Run: headless pygame with SDL's dummy video driver; simulated clock (each Clock.tick advances the game by its frame time, no real sleeping); random seed 0; keys injected as events and as key.get_pressed() state; mouse plan: one left click at the window centre at the start of phase 2, then a move to the lower-right quarter at the start of phase 3.
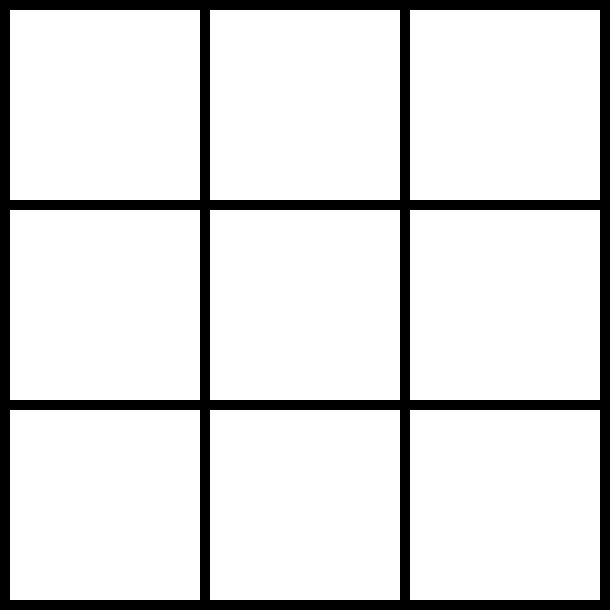
Frame 1 of 4 · flips 1–60 · no input
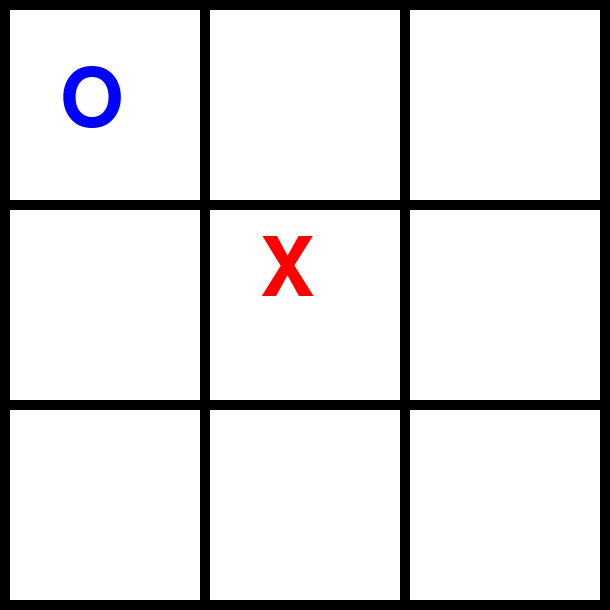
Frame 2 of 4 · flips 61–180 · clicked the window centre · tapped SPACE, RETURN · held RIGHT (→), D
Frame 3 of 4 · flips 181–300 · moved the mouse to the lower-right quarter · held DOWN (↓), S · screen unchanged from frame 2, image omitted
Frame 4 of 4 · flips 301–420 · held LEFT (←), A, UP (↑), W · screen unchanged from frame 3, image omitted

The pygame program that drew these frames:

from copy import deepcopy                           #importar uma biblioteca para fazer uma copia da matriz e poder mexer nela a vontade
from math import pow                                #importa potenciação para que eu possa fazer calcular valores e fazer estimativa da heuristica
import pygame                                       #pra ajudar a abstrair vamos usar o pygame para desenhar o jogo
import time                                         #pra deixar mais dinamico, vamos simular um tempo para a IA pensar

pygame.init()                                       #inicia o pygame pra ajudar a gente a abstrair graficamente

largura, altura = 610, 610                          # algumas constantes 
fonte = pygame.font.Font(None, 120)                 #definindo a fonte que vamos usar, o None é para usar a fonte padrão do pygame, e 120 é o tamanho da fonte    
tamanhoQuadrado = 200
margem = 10

tela = pygame.display.set_mode((largura, altura))   #a definição da tela
pygame.display.set_caption('TicTacToeAB')

def finalizar():                                    #decidi fazer uma função para finalizar o jogo e deixar melhor claro o que fazer caso eu queira fechar a tela do jogo
    pygame.quit()
    exit()

def desenharTabuleiro(tabuleiro):                               #desenhando o tabuleiro com pygame
    tela.fill((0, 0, 0))                                        #completando com a cor preta de fundo
    for linha in range (3):                                     #para cada linha...
        for coluna in range (3):                                #em cada coluna
            x = coluna * tamanhoQuadrado + margem               #definindo o tamanho das colunas
            y = linha * tamanhoQuadrado + margem                #agora o tamanho das linhas
            pygame.draw.rect(tela, (255, 255, 255), (x, y, tamanhoQuadrado - margem, tamanhoQuadrado-margem))   #desenhando o retangulos baseado nos tamanhos e na quantidade de retangulos
            if tabuleiro[linha][coluna] == 'X':                     #para cada iteração, se o retangulo receber 'X'
                texto = fonte.render('X', True, (255, 0, 0))    #ele é desenhado na tela na cor vermelha
                tela.blit(texto, (x + 50, y + 20))              #mais ou menos perto do meio
            elif tabuleiro[linha][coluna] == 'O':                   #para cada iteração, se o retangulo receber 'O'
                texto = fonte.render('O', True, (0, 0, 255))    #desenhamos ele na tela com a cor azul
                tela.blit(texto, (x + 50, y +50))               #tentansmo fazer no mais centrado possivel

def checarVencedor(tabuleiro):                                                             #verifica se alguém ganhou
    for i in range (3):
        if tabuleiro[i][0] == tabuleiro[i][1] == tabuleiro[i][2] and tabuleiro[0][i] is not None:   #vamos testar cada linha da matriz tem tem o mesmo conteúdo, no caso nada
            return tabuleiro[i][0]                                                      #retorna o conteudo que está nessa posição da matriz, quem venceu nessa linha, seja 'X' ou 'O'
    for i in range (3):
        if tabuleiro[0][i] == tabuleiro[1][i] == tabuleiro[2][i] and tabuleiro[0][i] is not None:   #vamos testar cada coluna da também
            return tabuleiro[0][i]                                                      #retorna quem venceu nas colunas, se 'x' ou '0'
    if tabuleiro[0][0] == tabuleiro[1][1] == tabuleiro[2][2] and tabuleiro[0][0] is not None:       #vamos testar a primeira diagonal
        return tabuleiro[0][0]                                                          #retorna quem venceu na diagonal 
    if tabuleiro[0][2] == tabuleiro[1][1] == tabuleiro[2][0] and tabuleiro[0][2] is not None:       #vamos testar a segunda diagonal
        return tabuleiro[0][2]                                                          #retorna quem venceu na outra diagonal
    return None                                 #ninguém venceu ainda 

def estaCheio(tabuleiro):                       #verifica se o tabuleiro está cheio, ou seja, empate
    for linhas in tabuleiro:                    #para cada linha no tabuleiro
        for colunas in linhas:                  #para cada coluna das linhas
            if colunas is None:                 #se pelo menos uma for vazia então...
                return False                    #é falso, não está cheio
    return True                                 #se não sair retornar dentro do laço de repetição então ele é verdadeiro, e não há um elemento vazio na matriz

def heuristica(tabuleiro, jogador):             #estima valor do tabuleiro
    h = 0                                       #inicia-se o valor zerado para que eu possa fazer o valor da minha heuristica
    oponente = 'O' if jogador == 'X' else 'X'   #oponente recebe O, se for a vez do O então o jogador recebe X, se não for, oponente recebe X
    
    for i in range (3):
        if tabuleiro[i][0] != oponente and tabuleiro[i][1] != oponente and tabuleiro[i][2] != oponente:                 #se o oponente não fechou nenhuma das chances de vitoria pela horizontal então...
            h += pow((tabuleiro[i][0] == jogador) + (tabuleiro[i][1] == jogador) + (tabuleiro[i][2] == jogador), 2)     #ele incrementa um valor(potencializado) se tiver alguma casa marcada na horizontal
    
    for i in range (3):
        if tabuleiro[0][i] != oponente and tabuleiro[1][i] != oponente and tabuleiro[2][i] != oponente:                 #se o oponente não fechou nenhuma das chance de vitoria pela vertical então...
            h += pow((tabuleiro[0][i] == jogador) + (tabuleiro[1][i] == jogador) + (tabuleiro[2][i] == jogador), 2)     #incrimenta, se tiver chance de ganha pela vertical
    
    if tabuleiro[0][0] != oponente and tabuleiro[1][1] != oponente and tabuleiro[2][2] != oponente:
        h += pow((tabuleiro[0][0] == jogador) + (tabuleiro[1][1] == jogador) + (tabuleiro[2][2] == jogador), 2)         #continua incrementando se as jogadas forem na diagonal tbm
    
    if tabuleiro[0][2] != oponente and tabuleiro[1][1] != oponente and tabuleiro[2][0] != oponente:
        h += pow((tabuleiro[0][2] == jogador) + (tabuleiro[1][1] == jogador) + (tabuleiro[2][0] == jogador), 2)         #tanto a diagonal esquerda-direita quanto a inversa

    for i in range (3):                                                                                     #faremos o calculo contrário em caso de desvantagem também
        if tabuleiro[i][0] != jogador and tabuleiro[i][1] != jogador and tabuleiro[i][2] != jogador:                    #se o oponente não fechou nenhuma das chances de vitoria pela horizontal então...
            h -= pow((tabuleiro[i][0] == oponente) + (tabuleiro[i][1] == oponente) + (tabuleiro[i][2] == oponente), 2)  #ele incrementa um valor(potencializado) se tiver alguma casa marcada na horizontal
    
    for i in range (3):
        if tabuleiro[0][i] != jogador and tabuleiro[1][i] != jogador and tabuleiro[2][i] != jogador:                    #se o oponente não fechou nenhuma das chance de vitoria pela vertical então...
            h -= pow((tabuleiro[0][i] == oponente) + (tabuleiro[1][i] == oponente) + (tabuleiro[2][i] == oponente), 2)  #incrimenta, se tiver chance de ganha pela vertical
    
    if tabuleiro[0][0] != jogador and tabuleiro[1][1] != jogador and tabuleiro[2][2] != jogador:
        h -= pow((tabuleiro[0][0] == oponente) + (tabuleiro[1][1] == oponente) + (tabuleiro[2][2] == oponente), 2)      #continua incrementando se as jogadas forem na diagonal tbm
    
    if tabuleiro[0][2] != jogador and tabuleiro[1][1] != jogador and tabuleiro[2][0] != jogador:
        h -= pow((tabuleiro[0][2] == oponente) + (tabuleiro[1][1] == oponente) + (tabuleiro[2][0] == oponente), 2)      #tanto a diagonal esquerda-direita quanto a inversa

    return h
        
def resultJogada(tabuleiro, pos, jogador):                      #computa resultado da jogada
    new_tabuleiro = deepcopy(tabuleiro)
    new_tabuleiro[pos[0]][pos[1]] = jogador                     #marcar cordenada onde o jogador marcou sua jogada
    return new_tabuleiro
    
def jogadasPossiveis(tabuleiro):                                #lista de jogadas possiveis
    jogadas = []                                                #criação da lista que acrecentaremos cada espaço vazio como uma possivel jogada
    for linha in range (3):                                     #testa as linhas
        for coluna in range (3):                                #testa as colunas de cada linha
            if tabuleiro[linha][coluna] == None:                #se a posição estiver vazia então...
                jogadas.append([linha,coluna])                  #adiciona a lista
    return jogadas                                              #aqui estamos retornando todas posições vazias no tabuileiro para ver todas as jogadas possiveis

def minimax(tabuleiro, jogador, eu, alpha, beta, maxdepth=9):   #minimax é um algoritmo da IA, aqui ela montará seu score
    jogadas = jogadasPossiveis(tabuleiro)                       #precisa das jogadas possiveis para o minimax poder calcular qual é a melhor
    w = checarVencedor(tabuleiro)                               #w recebe da funcao chegckwinner se alguém ganhou
    
    if w == eu:                                                 #se a IA vencer ela ganha 999 no caso de winner ser 'eu'
        return 999                                              #999 é pra garantir que a "o programa entenda" que usar heuristica que "é achar que vai ganhar" é incerteza, mas aqui é a certeza, ou seja, é maior. 
    elif w and w != eu:                                         #se a IA perder ela ela perde 999 no caso de haver winner, mas esse não ser 'eu'
        return -999                                             #aqui é o efeito contrário, pro programa entender que é certeza a derrota
    elif not w and estaCheio(tabuleiro):                        #se der empate ela não recebe nada e nem perde nada no caso de não haver vencedor e o tabuleiro estiver cheio
        return 0
    elif maxdepth == 0:
        return heuristica(tabuleiro, jogador)                   #se eu for muito fundo no minimax ele para a recursão e chama a euristica do tabuleiro com o jogador atual pra resolver

    if jogador == eu:                                           #Max
        melhor = -float('inf')                                  #percorreremo todas as possiblidades a partir do tabuleiro atual e retornar o valor da maior delas por isso o -infinito
        for jogada in jogadas:                                  #o laço de repetição vai em jogada por jogada para testar o maior valor
            resultado = resultJogada(tabuleiro, jogada, jogador)    #resultado guarda a jogada feita em resultJogada()
            valor = minimax(resultado, 'O' if jogador == 'X' else 'X', eu, alpha, beta, maxdepth-1)  #qual o valor do tabuleiro depois de fazer a jogada que está dentro de resultJogada()
            melhor = max(melhor, valor)                         #usando uma função do python para retornar o valor maximizado
            alpha = max(alpha, melhor)                          #vamos pegar o maior valor entre alha e melhor
            if beta <= alpha:                                   #se o valor atual for maior do que o a maior até o momento então...
                break                                           #aqui a gente podou valores menores valores das outros galhos da arvore que são subsequente
        return melhor                                           #se não houver a poda, retorna a maxima
    else:                                                       #Min
        melhor = float('inf')                                   #agora faremo o contrário, pegamos o infinito positivo e verificamos os menores valores possiveis para substituir
        for jogada in jogadas:                                  #o laço para ver todas as jogadas
            resultado = resultJogada(tabuleiro, jogada, jogador)       #resultado verifica a jogada
            valor = minimax(resultado, 'O' if jogador == 'X' else 'X', eu, alpha, beta, maxdepth-1)  #valor pega o resultado da jogada anterior e passa ela pro minimax
            melhor = min(melhor, valor)                                         #a melhor agora recebe o valor minimo
            beta = min(beta, melhor)                                          #o beta agora vai receber o valor minimo entre o valor atual e a melhor jogada
            if beta <= alpha:                                               #se o valor que passou pelo minimax for menor que o atual então...
                break                                                       #vamos podar os valores menores aqui durante a minima tbm    
        return melhor                                                         #se não haver poda, a gente retorna a minima
        
def melhorAcao(tabuleiro, eu):                      #retorna a melhor jogada
    jogadas = jogadasPossiveis(tabuleiro)           #recebe a lista de todas as jogadas possiveis
    melhor = -float('inf')                        #Inicializar o valor infinito negativo, assim, qualquer valor recebido por ele vai ser maior e assim este será substituido
    melhorAc = None                              #inicia a melhor ação sem nenhuma valor
    
    for jogada in jogadas:                      #percorre todas as jogadas possiveis de jogada em jogada
        resultado = resultJogada(tabuleiro, jogada, eu)            #chama a computação de resultados e passa como parametro o tabuleiro, a lista de jogadas possiveis e se o jogador é x ou o
        valor = minimax(resultado, 'O' if eu == 'X' else 'X', eu, -float('inf'), float('inf'), 3)    #valor recebido de 'resultado' passa agora pelo minimax que recebe como parametro onde o X ou O foi jogada e tambem a profundidade d pesquisa, quando chegar a zero ele começa a usar a heuristica, o valores infinitos são para garantir que não estamos valores maiores ou menores que os alhpa e beta.
        if valor > melhor:                        #se valor recebido do minimax é maior que melhor(o que é lógico) então...
            melhor = valor                        #as melhor recebe o minimax
            melhorAc = jogada                    #e a melhor ação recebe a lista na posição atual do laço
    return melhorAc

def jogo():                                     #aqui a gente inicia o jogo de verdade
    tabuleiro = [[None, None, None],                #inicializamos a matriz com nenhum valor
             [None, None, None],
             [None, None, None]
    ]

    jogadorAtual = 'X'                          #vamos inicializar o jogador atual como sendo os desafiantes da IA, e eles começaram com 'X'
    jogando = True                              #vamos criar uma variavel controle do nosso laço, claro que a gente podia usar True no laço...
    vencedor = None                             #vencedor recebe nenhum pois ainda não temos vencedores

    while jogando:                              #inicia o laço do jogo
        desenharTabuleiro(tabuleiro)                #chama a função para desenhar o tabuleiro
        pygame.display.flip()                   

        if jogadorAtual == 'O':                 #a iA joga com 'O', ou seja, se for a vez do 'O' ele chama a IA pra jogar
            time.sleep(1)                       #pra dar um pequeno delay pra jogada da IA
            jogada = melhorAcao(tabuleiro, 'O')     #a jogada da IA é manda para ser analisada
            if jogada is not None:              #garantindo que o algotimo não preencha campos 'cheios' com outra informação
                tabuleiro[jogada[0]][jogada[1]] = 'O'   #marcamos a posição da matriz com 'O'
                vencedor = checarVencedor(tabuleiro)   #vamos checar pra ver se alguém venceu
                if vencedor:                    #se venceu, vamos ver quem
                    print(f'O jogador {vencedor} venceu!')  #se 'X' venceu ou se 'O' venceu
                elif estaCheio(tabuleiro):                         #se estiver cheio, deu velha
                    print(f'Empate')                        #impre o empate
                jogadorAtual = 'X'                          #se não entrarmos em nenhuma desses laços condicionais, o jogador atual vira o X
        else:
            for evento in pygame.event.get():               #vamos garantir que o jogo fechará corretamente dessa vez
                if evento.type == pygame.QUIT:              #em caso de o usuário clicar no X da janela
                    jogando = False                         #o laço jogando para
                    finalizar()                             #para evitar bug na tela de o jogo não fechar imediatamente, chamamos uma função que fechará tudo

                if evento.type == pygame.KEYDOWN:           #o mesmo para apertar ESC
                    if evento.key == pygame.K_ESCAPE:
                        jogando = False
                        finalizar()

                if evento.type == pygame.MOUSEBUTTONDOWN and vencedor is None:      #aqui pegamos em qual retangulo o usuário clicou
                    mouseX, mouseY = pygame.mouse.get_pos()                         #sua posição de X e Y agora são variáveis

                    linha = mouseY // tamanhoQuadrado                               #tentamos pegar a posição clicada e colocála dentro como parametros da nossa matriz
                    coluna = mouseX // tamanhoQuadrado

                    if tabuleiro[linha][coluna] is None:                                #ele vai pegar os parametros da matriz e verificar se ela está vazzia
                        tabuleiro[linha][coluna] = jogadorAtual                         #caso vazia ele vai completar com quem está atualmente jogado, se 'X' senão 'O'

                        vencedor = checarVencedor(tabuleiro)                               #depois de marcado, vamos verificar se alguém já venceu

                        if vencedor:                                                #mesma coisa doq ue tá lá em cima, se venceu, escreve na tela
                            print(f'O jogador {vencedor} venceu!')
                        elif estaCheio(tabuleiro):                                         #se tá cheio, então temos um epate
                            print(f'Empate')

                        jogadorAtual = 'O' if jogadorAtual == 'X' else 'X'          #não pode esquecer de mudar o jogador depois de ver que o jogo ainda não acobou, seja por vitoria o empate que seja

        if vencedor or estaCheio(tabuleiro):                                               #se houver o fim de jogo, vamos escrever isso no meio da tela
            tela.fill((0, 0, 0))
            textoFinal = fonte.render(f'{vencedor} venceu' if vencedor else 'Empate!', True, (255, 255, 255))
            tela.blit(textoFinal, (150, 250))
            pygame.display.flip()
            time.sleep(4)
            jogando = False
            finalizar()
            
    pygame.quit()
    
jogo()
